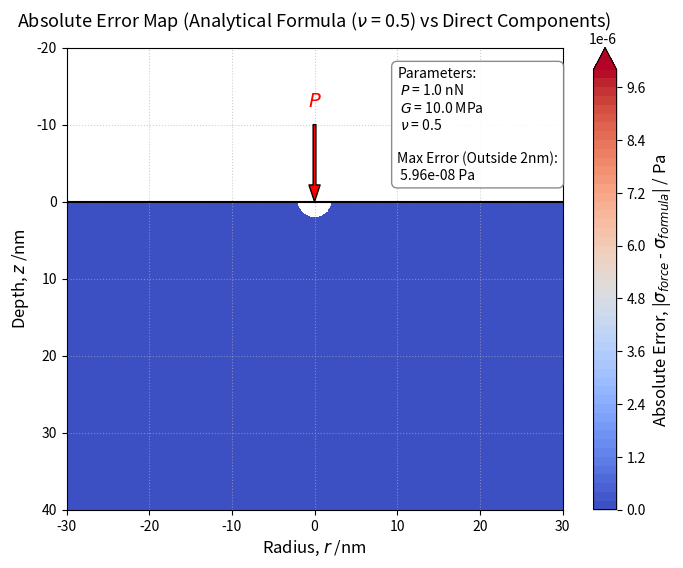

Write Python code to recreate this figure. (Note: this script raises an exception after producing the figure.)
# ブジネスク解：フォン・ミーゼス応力の全領域誤差検証

import numpy as np
import matplotlib.pyplot as plt

# 1. 物性値およびパラメータの設定
P = 1.0e-9    # 荷重 [N] (1.0 nN)
G = 10*1.0e6  # せん断弾性率 [Pa] (10 MPa)
nu = 0.5      # ポアソン比 (非圧縮性 0.5 固定)

# 2. 計算領域の設定 (単位: nm)
r_vec = np.linspace(-30, 30, 300)
z_vec = np.linspace(-20, 40, 300)

# グリッドの作成
R_mesh, Z_mesh = np.meshgrid(r_vec, z_vec)

# 3. 誤差計算用配列の初期化 (初期値は NaN)
error_Pa = np.full_like(Z_mesh, np.nan)

# 4. 弾性体が存在する領域 (z >= 0) のみマスク処理
mask_elastic = (Z_mesh >= 0)
R_dist = np.sqrt(R_mesh**2 + Z_mesh**2)

# 荷重点直下の数値的な桁落ちを防ぐため、原点から2 nm以内の領域を除外
mask_near_singularity = (R_dist < 2.0)
valid_idx_clean = mask_elastic & ~mask_near_singularity

# 単位換算（m単位へ）
R_SI = R_dist[valid_idx_clean] * 1e-9
Z_SI = Z_mesh[valid_idx_clean] * 1e-9
r_SI = R_mesh[valid_idx_clean] * 1e-9

# ==========================================
# アプローチ1: 応力4成分からの「力技」計算
# ==========================================
sigma_z = -(3.0 * P / (2.0 * np.pi)) * (Z_SI**3 / R_SI**5)
tau_zr  = -(3.0 * P / (2.0 * np.pi)) * (r_SI * Z_SI**2 / R_SI**5)

# nu = 0.5 のため、以下の項は自動的に 0 になる
sigma_theta = ((1.0 - 2.0 * nu) * P / (2.0 * np.pi * R_SI**2)) * ((Z_SI / R_SI) - (1.0 / (1.0 + Z_SI / R_SI)))
sigma_r = (P / (2.0 * np.pi * R_SI**2)) * (-(3.0 * r_SI**2 * Z_SI / R_SI**3) + (1.0 - 2.0 * nu) * (1.0 / (1.0 + Z_SI / R_SI)))

mises_force = np.sqrt(
    0.5 * ((sigma_r - sigma_z)**2 + (sigma_z - sigma_theta)**2 + (sigma_theta - sigma_r)**2) + 3.0 * tau_zr**2
)

# ==========================================
# アプローチ2: 【球座標から導出したフォン・ミーゼス応力】
# 公式: sigma_Mises = (3 * P / (2 * pi * R^2)) * x
# ==========================================
x = Z_SI / R_SI  # cos(theta)
mises_formula = (3.0 * P / (2.0 * np.pi * R_SI**2)) * x

# ==========================================
# 絶対誤差の計算
# ==========================================
diff_array_clean = np.abs(mises_force - mises_formula)
max_diff_clean = np.max(diff_array_clean)

# 誤差を配列に格納
error_Pa[valid_idx_clean] = diff_array_clean

# 5. 可視化 (誤差の分布プロット)
fig, ax = plt.subplots(figsize=(8, 6))

# 誤差が完全にゼロであることを示すため、カラー上限は極小スケール (0 〜 1e-5 Pa) で固定
vmax_val = 1.0e-5  
levels_setting = np.linspace(0, vmax_val, 51)

contour = ax.contourf(R_mesh, Z_mesh, error_Pa, levels=levels_setting, cmap='coolwarm', extend='max', zorder=1)
cbar = fig.colorbar(contour, ax=ax)
cbar.set_label('Absolute Error, |$\sigma_{force}$ - $\sigma_{formula}$| / Pa', fontsize=12)

# 弾性体との境界を線で表現
ax.axhline(0, color='black', linewidth=1.5, linestyle='-', zorder=3)

# 荷重点を矢印で表現
ax.annotate('', xy=(0, 0), xytext=(0, -10), arrowprops=dict(facecolor='red', shrink=0, width=2, headwidth=8), zorder=4)
ax.text(0, -13, '$P$', color='red', ha='center', va='center', fontsize=14, zorder=4)

# 画面内のテキストボックスにパラメータと最大絶対誤差 (Max Error) を明記
param_text = (
    f"Parameters:\n"
    f" $P$ = {P*1e9:.1f} nN\n"
    f" $G$ = {G/1e6:.1f} MPa\n"
    f" $\\nu$ = {nu:.1f}\n\n"
    f"Max Error (Outside 2nm):\n"
    f" {max_diff_clean:.2e} Pa"
)
props = dict(boxstyle='round,pad=0.4', facecolor='white', edgecolor='gray', alpha=0.9)
ax.text(10, -10, param_text, transform=ax.transData, fontsize=10,
        verticalalignment='center', horizontalalignment='left', bbox=props, zorder=5)

# 軸の設定
ax.set_title('Absolute Error Map (Analytical Formula ($\\nu$ = 0.5) vs Direct Components)', fontsize=13, pad=15)
ax.set_xlabel('Radius, $r$ /nm', fontsize=12)
ax.set_ylabel('Depth, $z$ /nm', fontsize=12)
ax.set_xlim(-30, 30)
ax.set_ylim(-20, 40)
ax.invert_yaxis()  # 下向き正
ax.grid(True, linestyle=':', alpha=0.6, zorder=0)

fig.savefig('./png/Boussinesq_Mises_comp_area.png', dpi=300)

plt.tight_layout()
plt.show()
